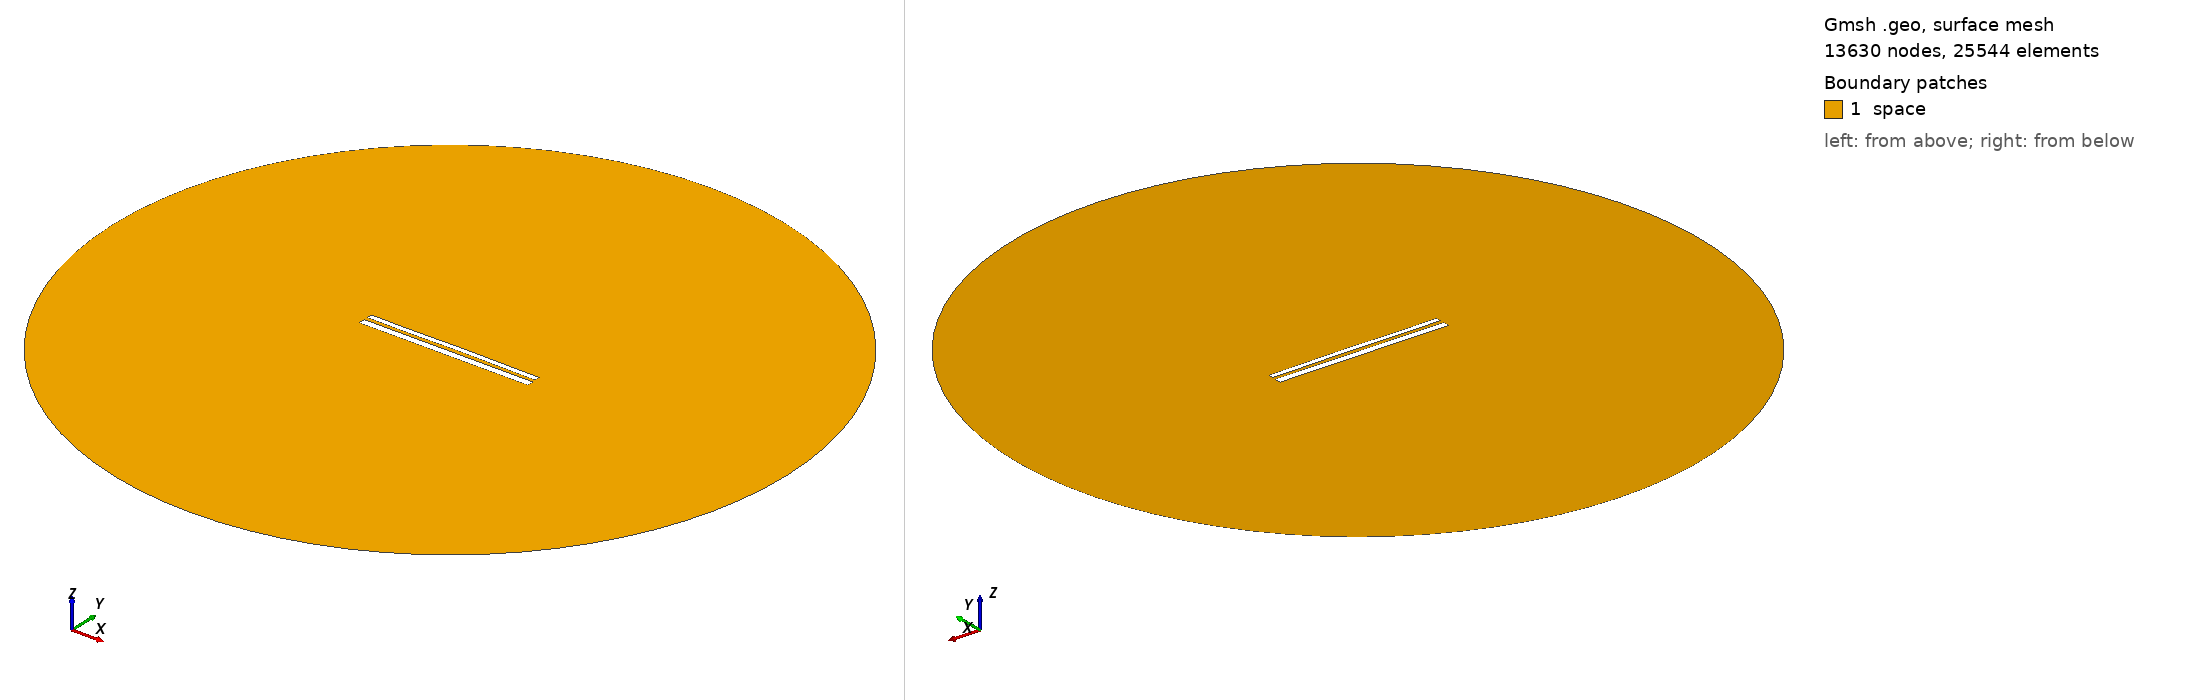

Gmsh geometry script, surface-meshed: 13630 nodes, 25544 surface elements. Boundary patches (legend numbers): 1 space. Left view from above one corner, right view from below the opposite corner. Legend entries are the model's physical surfaces. The drawing asked Gmsh for element sizes between 1% and 20% of the model's largest extent; the script's own settings can give other sizes.

=== 10832.geo (drawn) ===
//---------------------------------------
// Geometry kernel
//---------------------------------------

SetFactory("OpenCASCADE");



//---------------------------------------
// Parameters of the geometry
//---------------------------------------

// Overetch of the upper plate
overetch = 0.375;

// Distance between the plates
distance = 2.0;

// Discretization over the x axis (for the deformation)
nx = 50; 

// Length of the plate
L = 100 - overetch; 

// Number of modes
n = 4; 

// 1st mode coefficient
coeff(1) = -0.075;
beta(1) = 0.596864 * 3.1415926535 / L;

// 2nd mode coefficient
coeff(2) = 0.07499999999999998;
beta(2) = 1.49418 * 3.1415926535 / L;

// 3rd mode coefficient
coeff(3) = -0.075;
beta(3) = 2.50025 * 3.1415926535 / L;

// 4th mode coefficient
coeff(4) = -0.075;
beta(4) = 3.49999 * 3.1415926535 / L;



//---------------------------------------
// Upper plate (deformed rectangle)
//---------------------------------------

// Coordiantes of the upper plate
xmin = -50;
xmax = 50 - overetch;

// Height of the upper plate
yheight = 4 - 2 * overetch;

// Indexes of the points
UpperID[] = {};
LowerID[] = {};
LeftID[] = {};
RightID[] = {};

// Point index
p = 1;

// Horizontal edges
For i In {1:nx}
    x = xmin + (i-1)*(xmax - xmin)/(nx-1);

    y_bottom = distance / 2 + overetch;
    For j In {1:n}
        C = (Cosh(beta(j)*L) + Cos(beta(j)*L)) / (Sinh(beta(j)*L) + Sin(beta(j)*L));
        y_bottom  = y_bottom + coeff(j) * (Cosh(beta(j)*(x+50)) - Cos(beta(j)*(x+50)) - C * (Sinh(beta(j)*(x+50)) - Sin(beta(j)*(x+50))));
    EndFor

    y_top = y_bottom + yheight;

    Point(p) = {x, y_top, 0, 1.0};
    UpperID[i] = p;
    p = p + 1;

    Point(p) = {x, y_bottom, 0, 1.0};
    LowerID[i] = p;
    p = p + 1;
EndFor

// Create point lists
UpperPts[] = {}; LowerPts[] = {};
For i In {1:nx}
  UpperPts[] += {UpperID[i]};
  LowerPts[] += {LowerID[i]};
EndFor

// Build splines
Spline(1) = {UpperPts[]};
Spline(2) = {LowerPts[]};
Line(3) = {LowerPts[nx-1], UpperPts[nx-1]};
Line(4) = {LowerPts[0], UpperPts[0]};

// Build the plane surface
Curve Loop(1) = {2, 3, -1, -4};
Plane Surface(1) = {1};



//---------------------------------------
// Lower plate (rectangle)
//---------------------------------------

// Vertices
Point(1001) = {-50, -1, 0, 1.0};
Point(1002) = { 50, -1, 0, 1.0};
Point(1003) = { 50,  -5, 0, 1.0};
Point(1004) = {-50,  -5, 0, 1.0};

// Edges
Line(5) = {1001, 1002};
Line(6) = {1002, 1003};
Line(7) = {1003, 1004};
Line(8) = {1004, 1001};

// Plane surface
Line Loop(2) = {5, 6, 7, 8};
Plane Surface(2) = {2}; 



//---------------------------------------
// Outer (fictious) boundary
//---------------------------------------

// Points
Point(1005) = {0, 0, 0};       // Center
Point(1006) = {200, 0, 0};     // Start point
Point(1007) = {0, 200, 0};     // 90 degrees
Point(1008) = {-200, 0, 0};    // 180 degrees
Point(1009) = {0, -200, 0};    // 270 degrees

// Circle arcs (each needs start, center, end)
Circle(9) = {1006, 1005, 1007};
Circle(10) = {1007, 1005, 1008};
Circle(11) = {1008, 1005, 1009};
Circle(12) = {1009, 1005, 1006};

// Plane surface for the entire domain
Curve Loop(3) = {9, 10, 11, 12};
Surface(3) = {3};

// Subtract the plates from the whole domain to obtain the actual domain where we want to solve the equations
BooleanDifference{ Surface{3}; Delete; }{ Surface{1}; Surface{2}; Delete; }




//---------------------------------------
// Transfinite Lines/Curves
//---------------------------------------

// Set the number of points on the boundaries
r = 7;

// Plates
Transfinite Curve {1, 2} = 50*r Using Progression 1;
Transfinite Curve {3, 4} = 2*r Using Progression 1;
Transfinite Line {5, 7} = 50*r Using Progression 1;
Transfinite Line {6, 8} = 2*r Using Progression 1;

// Outer boundary
Transfinite Line {9, 10, 11, 12} = 20 Using Progression 1;



//---------------------------------------
// Physical groups
//---------------------------------------                

// Physical curves (boundaries)
Physical Line("force_segment", 10) = {2};
Physical Line("upper_plate", 11) = {1, 3, 4};
Physical Line("lower_plate", 12) = {5, 6, 7, 8};
Physical Line("boundary", 20) = {9, 10, 11, 12};

// Physical Surfaces
Physical Surface("space", 30) = {3};



//---------------------------------------
// 6. Generate the Mesh
//---------------------------------------

// 2D mesh generation
Mesh 2;
